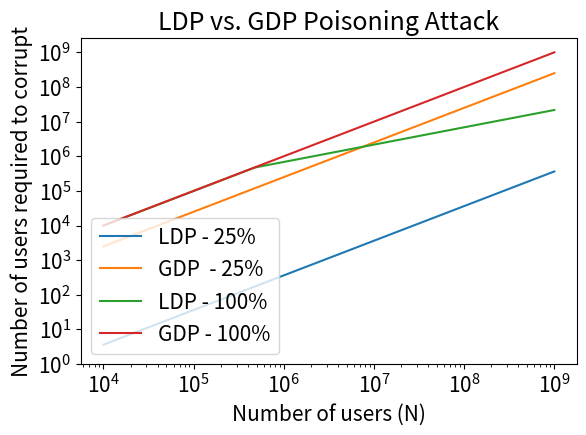

Python code for this plot:
import matplotlib
import matplotlib.pyplot as plt
import numpy as np

# Formatting

font = { 
        'size'   : 15}

d1 = 1000
d = 470000 # number of words in webster

matplotlib.rc('font', **font)

# Data for plotting
t = np.arange(10**4, 10**9, 1000)
ldp_sig = [min(np.sqrt(ti*d),ti) for ti in t]
gdp_sig = t

ldp_less = [max(1,0.25 * ti / np.sqrt(d)) for ti in t]
gdp_less = 0.25 * t

fig, ax = plt.subplots()
ax.plot(t, ldp_less, label="LDP - 25%")
ax.plot(t, gdp_less, label="GDP  - 25% ")
ax.plot(t, ldp_sig, label="LDP - 100%")
ax.plot(t, gdp_sig, label="GDP - 100%")
ax.legend()

ax.set(xlabel='Number of users (N)', ylabel='Number of users required to corrupt',
       title='LDP vs. GDP Poisoning Attack')
#ax.grid()
plt.yscale("log")
plt.xscale("log")
plt.xticks([pow(10,i) for i in range(4,10)])
plt.yticks([pow(10,i) for i in range(0,10)])

#fig.subplots_adjust(left=None, bottom=None, right=None, wspace=None, hspace=0.1)
fig.subplots_adjust(bottom=0.2)
fig.savefig("ldpAttack.png")
plt.show()
